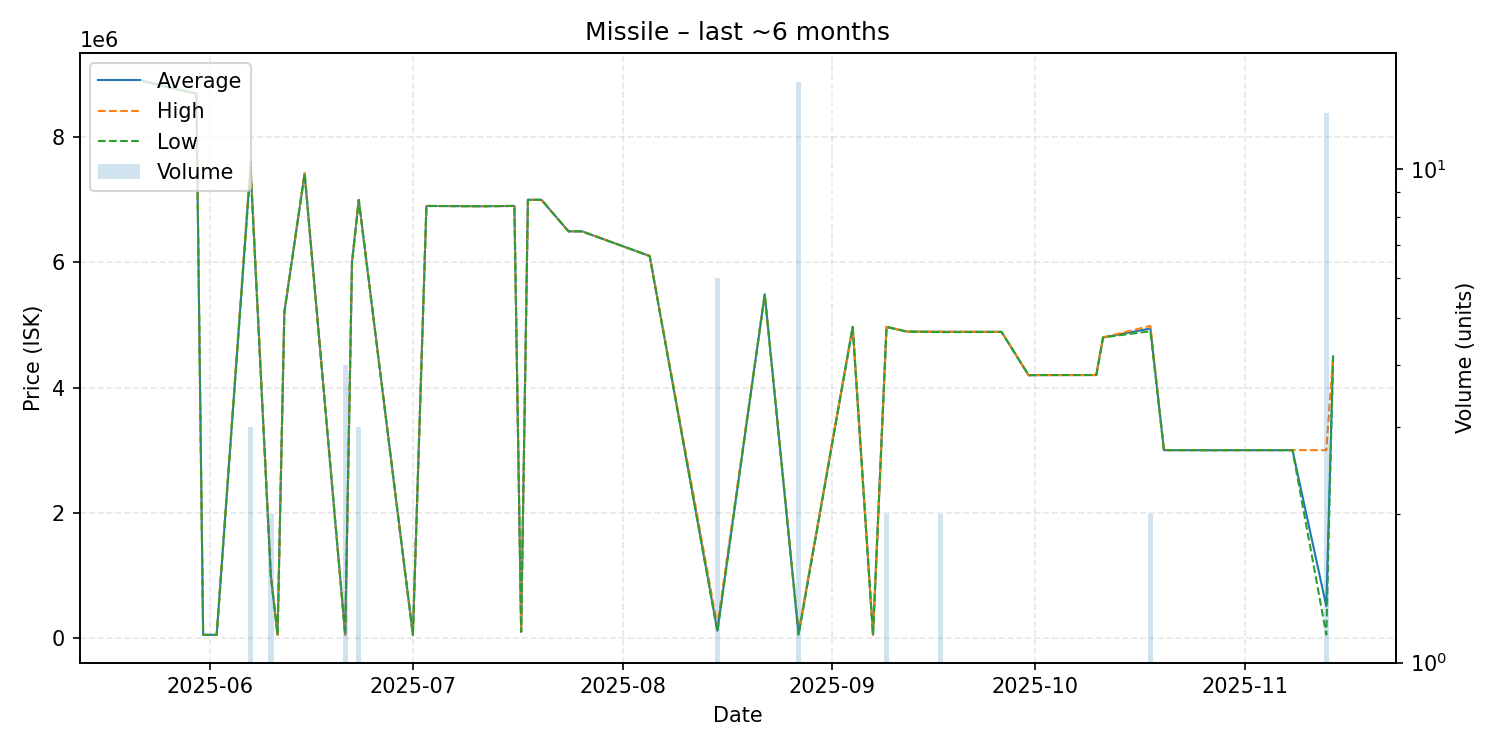

Source data for this figure (header and first rows):
date, average, highest, lowest, order_count, volume
2025-05-22, 8900000, 8900000, 8900000, 1, 1
2025-05-26, 8790000, 8790000, 8790000, 1, 1
2025-05-30, 8695000, 8695000, 8695000, 1, 1
2025-05-31, 50160, 50160, 50160, 1, 1
2025-06-02, 50170, 50170, 50170, 1, 1
2025-06-07, 7533333, 7600000, 7500000, 2, 3
2025-06-10, 1000000, 1000000, 1000000, 1, 2
2025-06-11, 50160, 50160, 50160, 1, 1
2025-06-12, 5201000, 5201000, 5201000, 1, 1
2025-06-15, 7420000, 7420000, 7420000, 1, 1
2025-06-21, 50160, 50160, 50160, 1, 4
2025-06-22, 6000000, 6000000, 6000000, 1, 1
2025-06-23, 6997000, 6997000, 6997000, 3, 3
2025-07-01, 50180, 50180, 50180, 1, 1
2025-07-03, 6900000, 6900000, 6900000, 1, 1
2025-07-11, 6895000, 6895000, 6895000, 1, 1
2025-07-15, 6899000, 6899000, 6899000, 1, 1
2025-07-16, 6900000, 6900000, 6900000, 1, 1
2025-07-17, 100100, 100100, 100100, 1, 1
2025-07-18, 6998000, 6998000, 6998000, 1, 1
2025-07-20, 6998000, 6998000, 6998000, 1, 1
2025-07-24, 6494000, 6494000, 6494000, 1, 1
2025-07-26, 6494000, 6494000, 6494000, 1, 1
2025-08-05, 6100000, 6100000, 6100000, 1, 1
2025-08-15, 116750, 200000, 100100, 2, 6
2025-08-22, 5488000, 5488000, 5488000, 1, 1
2025-08-27, 63492, 100100, 50180, 2, 15
2025-09-04, 4969000, 4969000, 4969000, 1, 1
2025-09-07, 50180, 50180, 50180, 1, 1
2025-09-09, 4968500, 4969000, 4968000, 2, 2
2025-09-12, 4894000, 4894000, 4894000, 1, 1
2025-09-17, 4889500, 4894000, 4885000, 2, 2
2025-09-26, 4889000, 4889000, 4889000, 1, 1
2025-09-30, 4197000, 4197000, 4197000, 1, 1
2025-10-02, 4199000, 4199000, 4199000, 1, 1
2025-10-10, 4200000, 4200000, 4200000, 1, 1
2025-10-11, 4800000, 4800000, 4800000, 1, 1
2025-10-18, 4942500, 4985000, 4900000, 2, 2
2025-10-20, 3000000, 3000000, 3000000, 1, 1
2025-10-21, 3000000, 3000000, 3000000, 1, 1
2025-10-23, 3000000, 3000000, 3000000, 1, 1
2025-10-27, 2999000, 2999000, 2999000, 1, 1
2025-10-31, 3000000, 3000000, 3000000, 1, 1
2025-11-02, 3000000, 3000000, 3000000, 1, 1
2025-11-07, 3000000, 3000000, 3000000, 1, 1
2025-11-08, 3000000, 3000000, 3000000, 1, 1
2025-11-13, 508085, 3000000, 55010, 4, 13
2025-11-14, 4497000, 4497000, 4497000, 1, 1
